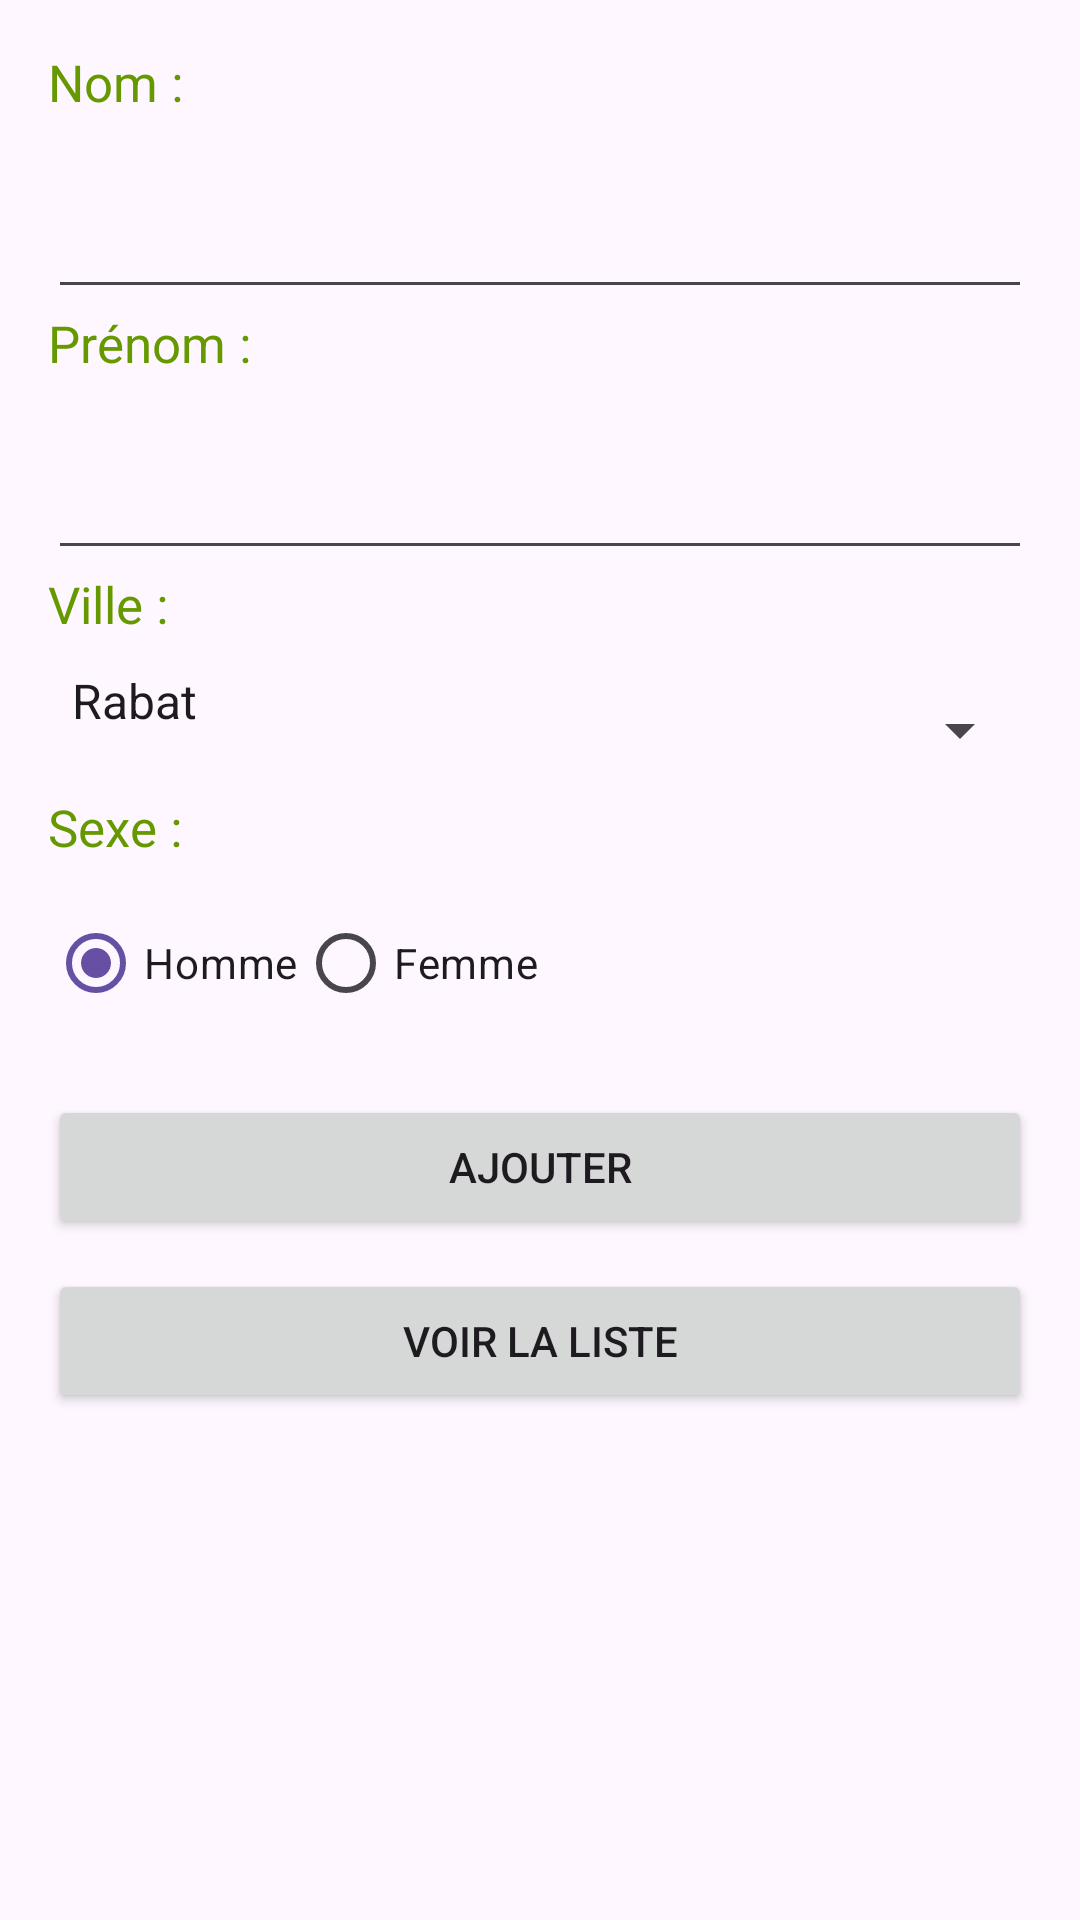

Layout XML and referenced resources for this Android screen:
<!-- AndroidManifest.xml: application theme Theme.Projetws -->
<!-- res/layout/activity_add_etudiant.xml -->
<LinearLayout xmlns:android="http://schemas.android.com/apk/res/android"
    xmlns:tools="http://schemas.android.com/tools"
    android:layout_width="match_parent"
    android:layout_height="match_parent"
    android:orientation="vertical"
    android:padding="16dp"
    tools:context=".AddEtudiant">

    <TextView android:text="Nom :" style="@style/text"
        android:layout_width="match_parent" android:layout_height="wrap_content" />
    <EditText android:id="@+id/nom" style="@style/input" android:inputType="textPersonName"
        android:layout_width="match_parent" android:layout_height="wrap_content" />

    <TextView android:text="Prénom :" style="@style/text"
        android:layout_width="match_parent" android:layout_height="wrap_content" />
    <EditText android:id="@+id/prenom" style="@style/input" android:inputType="textPersonName"
        android:layout_width="match_parent" android:layout_height="wrap_content" />

    <TextView android:text="Ville :" style="@style/text"
        android:layout_width="match_parent" android:layout_height="wrap_content" />
    <Spinner android:id="@+id/ville" android:entries="@array/villes" style="@style/input"
        android:layout_width="match_parent" android:layout_height="wrap_content" />

    <TextView android:text="Sexe :" style="@style/text"
        android:layout_width="match_parent" android:layout_height="wrap_content" />
    <RadioGroup android:id="@+id/sexeGroup" android:orientation="horizontal"
        android:layout_width="match_parent" android:layout_height="wrap_content">
        <RadioButton android:id="@+id/m" android:text="Homme" android:checked="true"
            android:layout_width="wrap_content" android:layout_height="wrap_content" />
        <RadioButton android:id="@+id/f" android:text="Femme"
            android:layout_width="wrap_content" android:layout_height="wrap_content" />
    </RadioGroup>

    <Button android:id="@+id/add" android:text="Ajouter"
        android:layout_width="match_parent" android:layout_height="wrap_content"
        android:layout_marginTop="20dp" />
        
    <Button android:id="@+id/viewList" android:text="Voir la liste"
        android:layout_width="match_parent" android:layout_height="wrap_content"
        android:layout_marginTop="10dp" />
</LinearLayout>
<!-- resources referenced by this layout -->
<resources>
  <string-array name="villes">
          <item>Rabat</item>
          <item>Marrakech</item>
          <item>Casablanca</item>
          <item>Agadir</item>
          <item>Tangier</item>
      </string-array>
  <style name="input">
          <item name="android:paddingBottom">20dp</item>
      </style>
  <style name="text">
          <item name="android:textSize">17sp</item>
          <item name="android:paddingBottom">10dp</item>
          <item name="android:textColor">@android:color/holo_green_dark</item>
      </style>
  <style name="Theme.Projetws" parent="Base.Theme.Projetws" />
  <style name="Base.Theme.Projetws" parent="Theme.Material3.DayNight.NoActionBar">
          
          
      </style>
</resources>
